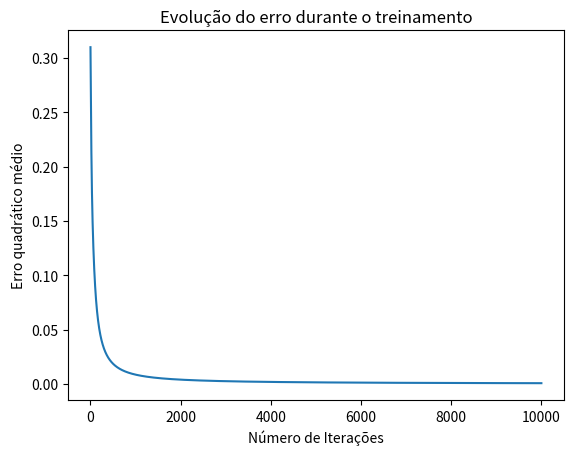

Reproduce this figure in Python.
from typing import List, Tuple

import matplotlib.pyplot as plt
import numpy as np


def sigmoid(x: np.ndarray) -> np.ndarray:
    """
    Função sigmoide.
    Transforma valores em uma curva suave entre 0 e 1.
    """
    return 1 / (1 + np.exp(-x))


def sigmoid_derivative(x: np.ndarray) -> np.ndarray:
    """
    Derivada da função sigmoide.
    Utilizada para calcular o gradiente no ajuste dos pesos.
    """
    return x * (1 - x)


def initialize_weights(num_inputs: int, seed: int = 1) -> np.ndarray:
    """
    Inicializa os pesos da rede neural de forma aleatória.
    """
    np.random.seed(seed)
    return 2 * np.random.random((num_inputs, 1)) - 1


def train_network(
    inputs: np.ndarray, targets: np.ndarray, num_iterations: int, learning_rate: float
) -> Tuple[np.ndarray, List[float]]:
    """
    Treina a rede neural simples usando retropropagação.

    Args:
        inputs (np.ndarray): matriz de entradas (amostras x características).
        targets (np.ndarray): matriz de saídas desejadas.
        num_iterations (int): número de iterações de treinamento.
        learning_rate (float): taxa de aprendizado.

    Returns:
        Tuple[np.ndarray, List[float]]: pesos ajustados e lista de erros por iteração.
    """
    num_samples, num_inputs = inputs.shape
    synaptic_weights: np.ndarray = initialize_weights(num_inputs)
    errors: List[float] = []

    for iteration in range(num_iterations):
        # Propagação para frente (forward propagation)
        layer_output: np.ndarray = sigmoid(np.dot(inputs, synaptic_weights))

        # Cálculo do erro
        error: np.ndarray = targets - layer_output

        # Cálculo do erro quadrático médio (MSE)
        mean_squared_error: float = np.mean(error**2)
        errors.append(mean_squared_error)

        # Impressão periódica do erro
        if iteration % 1000 == 0:
            print(f"Iteração {iteration} - Erro quadrático médio: {mean_squared_error:.6f}")

        # Cálculo dos ajustes usando a derivada da sigmoide
        adjustments: np.ndarray = error * sigmoid_derivative(layer_output)

        # Atualização dos pesos
        synaptic_weights += learning_rate * np.dot(inputs.T, adjustments)

    return synaptic_weights, errors


def evaluate_network(inputs: np.ndarray, synaptic_weights: np.ndarray) -> np.ndarray:
    """
    Avalia a rede neural após o treinamento.
    """
    return sigmoid(np.dot(inputs, synaptic_weights))


def main() -> None:
    """
    Função principal para execução do treinamento e avaliação.
    """
    # Entradas (XOR simplificado com bias na última coluna)
    inputs: np.ndarray = np.array(
        [
            [0, 0, 1],
            [1, 1, 1],
            [1, 0, 1],
            [0, 1, 1],
        ]
    )

    # Saídas desejadas
    targets: np.ndarray = np.array(
        [
            [0],
            [1],
            [1],
            [0],
        ]
    )

    num_iterations: int = 10_000
    learning_rate: float = 0.1

    # Treinamento da rede
    synaptic_weights, errors = train_network(inputs, targets, num_iterations, learning_rate)

    # Avaliação da rede
    final_output: np.ndarray = evaluate_network(inputs, synaptic_weights)

    # Resultados
    print("\nPesos finais da sinapse após o treinamento:")
    print(synaptic_weights)

    print("\nSaídas da rede após o treinamento:")
    print(final_output)

    # Gráfico da evolução do erro
    plt.plot(errors)
    plt.xlabel("Número de Iterações")
    plt.ylabel("Erro quadrático médio")
    plt.title("Evolução do erro durante o treinamento")
    plt.show()


if __name__ == "__main__":
    main()
